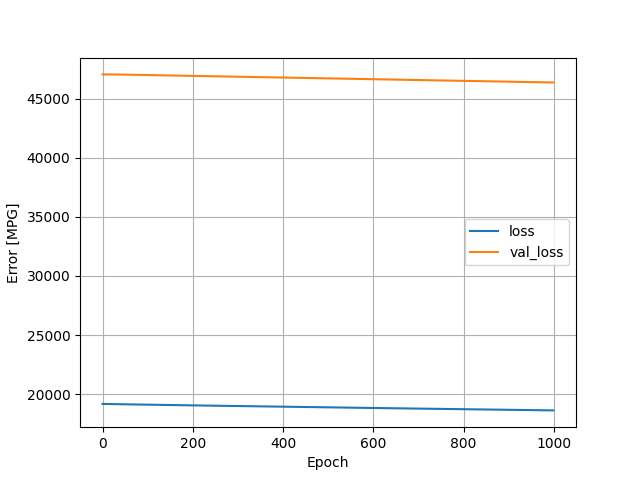

Data behind this chart, as committed beside it:
, loss, val_loss, epoch
0, 19180, 47050, 0
1, 19179, 47050, 1
2, 19178, 47050, 2
3, 19177, 47050, 3
4, 19176, 47051, 4
5, 19176, 47051, 5
6, 19175, 47051, 6
7, 19174, 47051, 7
8, 19173, 47051, 8
9, 19172, 47051, 9
10, 19171, 47051, 10
11, 19171, 47051, 11
12, 19170, 47051, 12
13, 19169, 47051, 13
14, 19168, 47051, 14
15, 19168, 47051, 15
16, 19167, 47051, 16
17, 19166, 47051, 17
18, 19165, 47051, 18
19, 19165, 47051, 19
20, 19164, 47050, 20
21, 19163, 47050, 21
22, 19163, 47050, 22
23, 19162, 47049, 23
24, 19161, 47049, 24
25, 19161, 47048, 25
26, 19160, 47048, 26
27, 19159, 47047, 27
28, 19159, 47047, 28
29, 19158, 47046, 29
30, 19157, 47046, 30
31, 19157, 47045, 31
32, 19156, 47045, 32
33, 19155, 47044, 33
34, 19155, 47043, 34
35, 19154, 47043, 35
36, 19153, 47042, 36
37, 19153, 47042, 37
38, 19152, 47041, 38
39, 19151, 47040, 39
40, 19151, 47040, 40
41, 19150, 47039, 41
42, 19149, 47038, 42
43, 19149, 47038, 43
44, 19148, 47037, 44
45, 19147, 47036, 45
46, 19147, 47035, 46
47, 19146, 47035, 47
48, 19145, 47034, 48
49, 19145, 47033, 49
50, 19144, 47032, 50
51, 19143, 47032, 51
52, 19143, 47031, 52
53, 19142, 47030, 53
54, 19141, 47030, 54
55, 19141, 47029, 55
56, 19140, 47028, 56
57, 19140, 47027, 57
58, 19139, 47027, 58
59, 19138, 47026, 59
... 940 more rows
